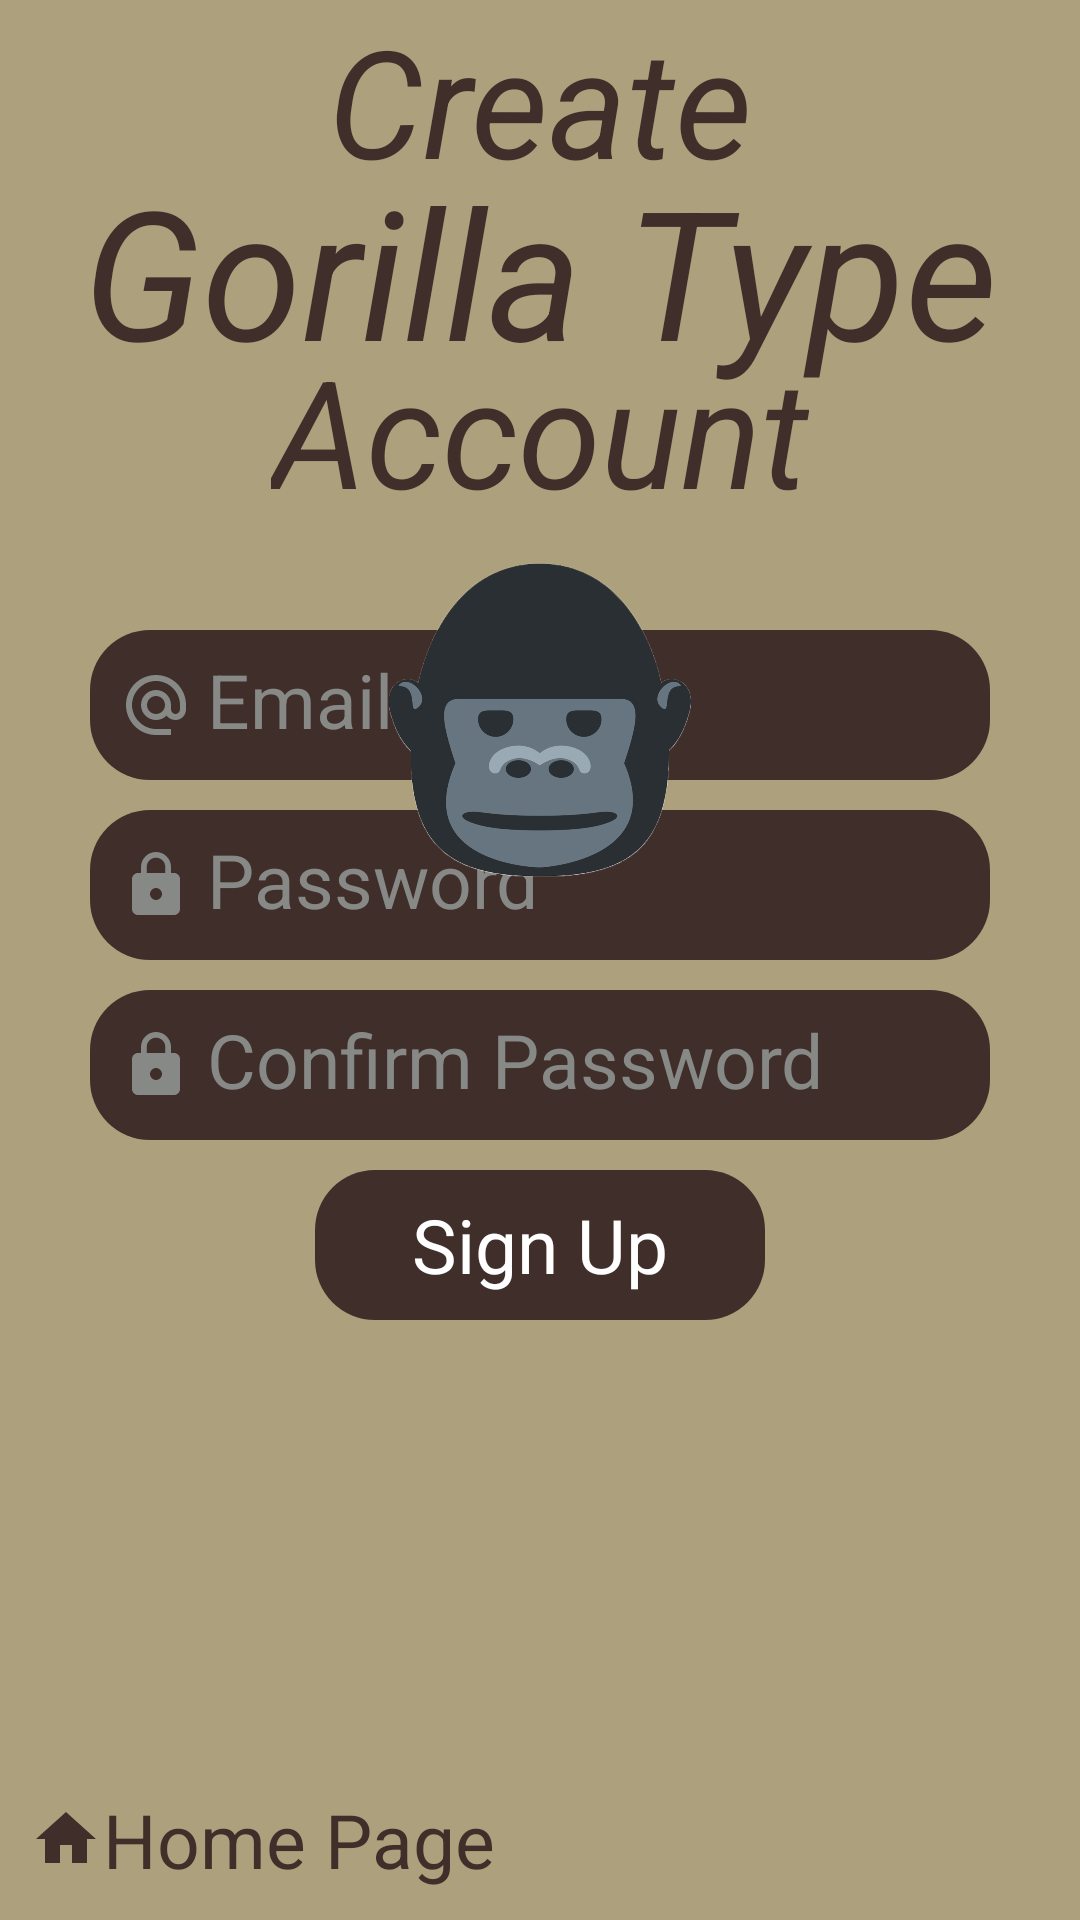

Layout XML and referenced resources for this Android screen:
<!-- AndroidManifest.xml: application theme Theme.TypingApp -->
<!-- res/layout/activity_sign_up.xml -->
<?xml version="1.0" encoding="utf-8"?>
<androidx.constraintlayout.widget.ConstraintLayout xmlns:android="http://schemas.android.com/apk/res/android"
    xmlns:app="http://schemas.android.com/apk/res-auto"
    xmlns:tools="http://schemas.android.com/tools"
    android:layout_width="match_parent"
    android:layout_height="match_parent"
    tools:context=".SignUpActivity"
    android:background="#ACA07D">

    <TextView
        android:id="@+id/homeBtn"
        android:layout_width="wrap_content"
        android:layout_height="wrap_content"
        android:text="Home Page"
        android:textColor="#402E2A"
        android:textSize="25sp"
        android:gravity="center"
        android:drawableStart="@drawable/ic_baseline_home_24"
        app:layout_constraintBottom_toBottomOf="parent"
        app:layout_constraintStart_toStartOf="parent"
        android:layout_marginStart="10dp"
        android:layout_marginBottom="10dp"/>

    <LinearLayout
        android:orientation="vertical"
        android:layout_width="match_parent"
        android:layout_marginHorizontal="30dp"
        android:layout_height="wrap_content"
        app:layout_constraintBottom_toBottomOf="parent"
        app:layout_constraintEnd_toEndOf="parent"
        app:layout_constraintStart_toStartOf="parent"
        android:layout_marginBottom="200dp">
        <EditText
            android:id="@+id/etEmail"
            android:textColorHint="#878987"
            android:textColor="@color/white"
            android:layout_width="match_parent"
            android:layout_height="50dp"
            android:drawableStart="@drawable/email"
            android:drawablePadding="5dp"
            android:padding="10dp"
            android:autofillHints="emailAddress"
            android:inputType="textEmailAddress"
            android:hint="Email"
            android:textSize="25sp"
            android:background="@drawable/signin_button"
            android:layout_marginBottom="10dp"
            />

        <EditText
            android:id="@+id/etPassword"
            android:textColorHint="#878987"
            android:textColor="@color/white"
            android:layout_width="match_parent"
            android:layout_height="50dp"
            android:drawableStart="@drawable/lock"
            android:drawablePadding="5dp"
            android:padding="10dp"
            android:autofillHints="emailAddress"
            android:inputType="textPassword"
            android:hint="Password"
            android:textSize="25sp"
            android:layout_marginBottom="10dp"
            android:background="@drawable/signin_button"
            />
        <EditText
            android:id="@+id/etPassword2"
            android:textColorHint="#878987"
            android:textColor="@color/white"
            android:layout_width="match_parent"
            android:layout_height="50dp"
            android:drawableStart="@drawable/lock"
            android:drawablePadding="5dp"
            android:padding="10dp"
            android:autofillHints="emailAddress"
            android:inputType="textPassword"
            android:hint="Confirm Password"
            android:textSize="25sp"
            android:background="@drawable/signin_button"
            />
        <TextView
            android:id="@+id/signUpBtn"
            android:layout_width="150dp"
            android:layout_height="50dp"
            android:layout_gravity="center"
            android:gravity="center"
            android:textColor="@color/white"
            android:text="Sign Up"
            android:background="@drawable/signin_button"
            android:layout_marginTop="10dp"
            android:textSize="25sp"
            />
    </LinearLayout>

    <TextView
        android:id="@+id/GorillaType"
        android:layout_width="wrap_content"
        android:layout_height="wrap_content"
        android:text="Gorilla Type"
        android:textColor="#402E2A"
        android:textSize="60sp"
        android:textStyle="italic"
        app:layout_constraintEnd_toEndOf="parent"
        app:layout_constraintStart_toStartOf="parent"
        app:layout_constraintTop_toTopOf="parent"
        android:layout_marginTop="50dp"/>

    <TextView
        android:layout_width="wrap_content"
        android:layout_height="wrap_content"
        android:text="Account"
        android:textStyle="italic"
        android:textSize="50sp"
        android:textColor="#402E2A"
        app:layout_constraintEnd_toEndOf="parent"
        app:layout_constraintStart_toStartOf="parent"
        app:layout_constraintTop_toTopOf="@+id/GorillaType"
        android:layout_marginTop="60dp"/>


    <TextView
        android:id="@+id/Create"
        android:layout_width="wrap_content"
        android:layout_height="wrap_content"
        android:text="Create"
        android:textColor="#402E2A"
        android:textSize="50sp"
        android:textStyle="italic"
        app:layout_constraintEnd_toEndOf="parent"
        app:layout_constraintStart_toStartOf="parent"
        app:layout_constraintTop_toTopOf="parent" />


    <ImageView
        android:layout_width="140dp"
        android:layout_height="140dp"
        android:layout_marginBottom="30dp"
        android:background="@drawable/gorila"
        app:layout_constraintEnd_toEndOf="parent"
        app:layout_constraintStart_toStartOf="parent"
        app:layout_constraintTop_toBottomOf="@+id/GorillaType"
        android:layout_marginTop="40dp"/>
</androidx.constraintlayout.widget.ConstraintLayout>
<!-- resources referenced by this layout -->
<resources>
  <color name="white">#FFFFFFFF</color>
  <!-- drawable email (drawable) -->
  <vector android:height="24dp" android:tint="#878987"
      android:viewportHeight="24" android:viewportWidth="24"
      android:width="24dp" xmlns:android="http://schemas.android.com/apk/res/android">
      <path android:fillColor="#878987" android:pathData="M12,2C6.48,2 2,6.48 2,12s4.48,10 10,10h5v-2h-5c-4.34,0 -8,-3.66 -8,-8s3.66,-8 8,-8 8,3.66 8,8v1.43c0,0.79 -0.71,1.57 -1.5,1.57s-1.5,-0.78 -1.5,-1.57L17,12c0,-2.76 -2.24,-5 -5,-5s-5,2.24 -5,5 2.24,5 5,5c1.38,0 2.64,-0.56 3.54,-1.47 0.65,0.89 1.77,1.47 2.96,1.47 1.97,0 3.5,-1.6 3.5,-3.57L22,12c0,-5.52 -4.48,-10 -10,-10zM12,15c-1.66,0 -3,-1.34 -3,-3s1.34,-3 3,-3 3,1.34 3,3 -1.34,3 -3,3z"/>
  </vector>
  <!-- drawable gorila: png bitmap (drawable-v24, 163693 bytes) -->
  <!-- drawable ic_baseline_home_24 (drawable) -->
  <vector android:height="24dp" android:tint="#402E2A"
      android:viewportHeight="24" android:viewportWidth="24"
      android:width="24dp" xmlns:android="http://schemas.android.com/apk/res/android">
      <path android:fillColor="@android:color/white" android:pathData="M10,20v-6h4v6h5v-8h3L12,3 2,12h3v8z"/>
  </vector>
  <!-- drawable lock (drawable) -->
  <vector android:height="24dp" android:tint="#878987"
      android:viewportHeight="24" android:viewportWidth="24"
      android:width="24dp" xmlns:android="http://schemas.android.com/apk/res/android">
      <path android:fillColor="#878987" android:pathData="M18,8h-1L17,6c0,-2.76 -2.24,-5 -5,-5S7,3.24 7,6v2L6,8c-1.1,0 -2,0.9 -2,2v10c0,1.1 0.9,2 2,2h12c1.1,0 2,-0.9 2,-2L20,10c0,-1.1 -0.9,-2 -2,-2zM12,17c-1.1,0 -2,-0.9 -2,-2s0.9,-2 2,-2 2,0.9 2,2 -0.9,2 -2,2zM15.1,8L8.9,8L8.9,6c0,-1.71 1.39,-3.1 3.1,-3.1 1.71,0 3.1,1.39 3.1,3.1v2z"/>
  </vector>
  <!-- drawable signin_button (drawable) -->
  <?xml version="1.0" encoding="utf-8"?>
  <shape xmlns:android="http://schemas.android.com/apk/res/android" android:shape="rectangle">
      <solid android:color="#402E2A"/>
      <corners android:radius="20dp"/>
  
  </shape>
  <style name="Theme.TypingApp" parent="Theme.MaterialComponents.DayNight.DarkActionBar">
          
          <item name="colorPrimary">@color/purple_500</item>
          <item name="colorPrimaryVariant">@color/purple_700</item>
          <item name="colorOnPrimary">@color/white</item>
          
          <item name="colorSecondary">@color/teal_200</item>
          <item name="colorSecondaryVariant">@color/teal_700</item>
          <item name="colorOnSecondary">@color/black</item>
          
          <item name="android:statusBarColor">?attr/colorPrimaryVariant</item>
          
      </style>
  <color name="purple_500">#402E2A</color>
  <color name="purple_700">#221816</color>
  <color name="teal_200">#FF03DAC5</color>
  <color name="teal_700">#FF018786</color>
  <color name="black">#FF000000</color>
</resources>
